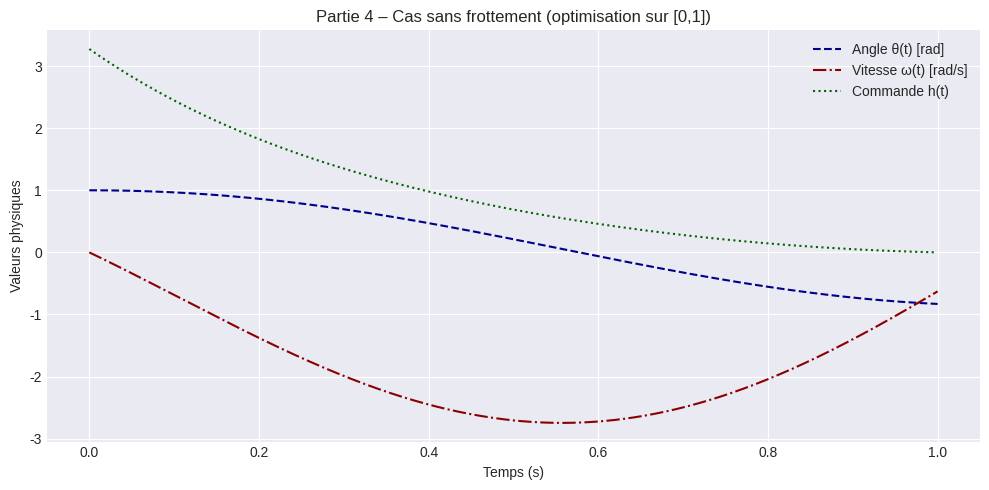

Python code for this plot:
## Partie 4 – Cas 2 : SANS frottement (optimisation du retour à l'équilibre)

import numpy as np
import matplotlib.pyplot as plt

# --- Paramètres du système ---
g = 9.81
l = 1.0
T = 1.0
N = 1000
dt = T / N

# --- Conditions initiales et finales ---
theta0 = 1.0
omega0 = 0.0
theta_target = 0.0
omega_target = 0.0

# --- Initialisation des vecteurs ---
theta = np.zeros(N + 1)
omega = np.zeros(N + 1)
lambda_theta = np.zeros(N + 1)
lambda_omega = np.zeros(N + 1)
h = np.zeros(N)

theta[0] = theta0
omega[0] = omega0

# --- Descente de gradient pour le contrôle h ---
num_iterations = 50

for iteration in range(num_iterations):
    for k in range(N):
        theta[k + 1] = theta[k] + dt * omega[k]
        omega[k + 1] = omega[k] + dt * (-(g / l) * theta[k] + h[k])

    lambda_theta[N] = 0.0
    lambda_omega[N] = 0.0

    for k in reversed(range(N)):
        lambda_theta[k] = lambda_theta[k + 1] + dt * lambda_omega[k + 1] * (g / l)
        lambda_omega[k] = lambda_omega[k + 1] + dt * (lambda_theta[k + 1] - omega[k])
        h[k] = 0.5 * lambda_omega[k]

# --- Coût de la commande ---
J = np.sum(h**2) * dt
print(f"Cas 2 – Sans frottement : coût quadratique J(h) = {J:.4f}")

# --- Tracé graphique ---
t = np.linspace(0, T, N + 1)
t_h = t[:-1]

plt.style.use('seaborn-v0_8-darkgrid')
plt.figure(figsize=(10, 5))

plt.plot(t, theta, linestyle='--', color='darkblue', label="Angle θ(t) [rad]")
plt.plot(t, omega, linestyle='-.', color='darkred', label="Vitesse ω(t) [rad/s]")
plt.plot(t_h, h, linestyle=':', color='darkgreen', label="Commande h(t)")

plt.xlabel("Temps (s)")
plt.ylabel("Valeurs physiques")
plt.title("Partie 4 – Cas sans frottement (optimisation sur [0,1])")
plt.legend()
plt.tight_layout()
plt.show()
